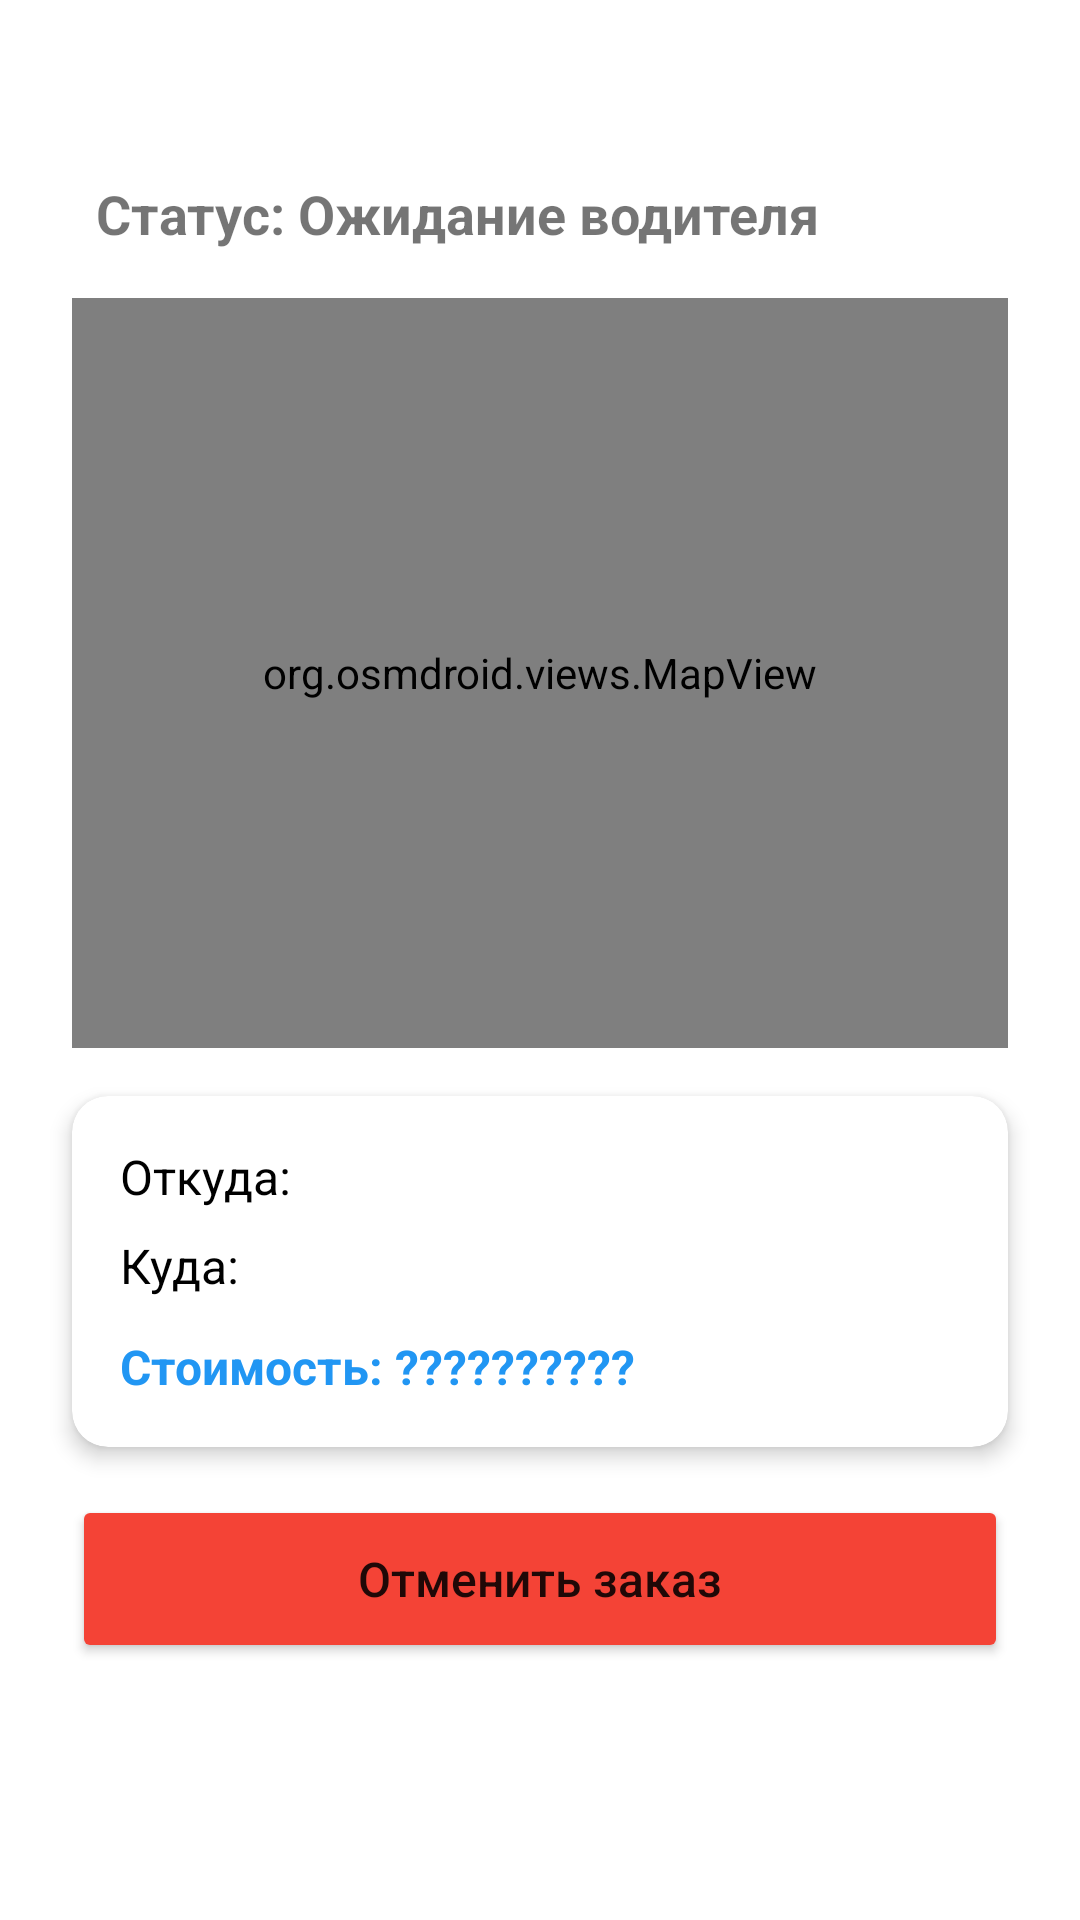

The Android layout XML behind this screen, and the referenced resources:
<!-- AndroidManifest.xml: application theme Theme.AppCompat.Light.DarkActionBar -->
<!-- res/layout/activity_track_order.xml -->
<?xml version="1.0" encoding="utf-8"?>
<ScrollView xmlns:android="http://schemas.android.com/apk/res/android"
    xmlns:app="http://schemas.android.com/apk/res-auto"
    android:layout_width="match_parent"
    android:layout_height="match_parent"
    android:fillViewport="true"
    android:background="#FFFFFF">

    <androidx.constraintlayout.widget.ConstraintLayout
        android:layout_width="match_parent"
        android:layout_height="wrap_content"
        android:padding="16dp"
        android:fitsSystemWindows="true">

        <TextView
            android:id="@+id/tvOrderId"
            android:layout_width="0dp"
            android:layout_height="wrap_content"
            android:textSize="14sp"
            android:textColor="#757575"
            app:layout_constraintTop_toTopOf="parent"
            app:layout_constraintStart_toStartOf="parent"
            android:layout_marginTop="16dp"
            android:layout_marginStart="16dp" />

        <TextView
            android:id="@+id/tvStatus"
            android:layout_width="0dp"
            android:layout_height="wrap_content"
            android:text="Статус: Ожидание водителя"
            android:textSize="18sp"
            android:textStyle="bold"
            app:layout_constraintTop_toBottomOf="@id/tvOrderId"
            app:layout_constraintStart_toStartOf="parent"
            android:layout_marginTop="8dp"
            android:layout_marginStart="16dp" />

        <org.osmdroid.views.MapView
            android:id="@+id/mapView"
            android:layout_width="0dp"
            android:layout_height="250dp"
            app:layout_constraintTop_toBottomOf="@id/tvStatus"
            app:layout_constraintStart_toStartOf="parent"
            app:layout_constraintEnd_toEndOf="parent"
            android:layout_marginTop="16dp"
            android:layout_marginStart="8dp"
            android:layout_marginEnd="8dp" />

        <androidx.cardview.widget.CardView
            android:id="@+id/orderCard"
            android:layout_width="0dp"
            android:layout_height="wrap_content"
            app:cardCornerRadius="12dp"
            app:cardElevation="4dp"
            app:layout_constraintTop_toBottomOf="@id/mapView"
            app:layout_constraintStart_toStartOf="parent"
            app:layout_constraintEnd_toEndOf="parent"
            android:layout_marginTop="16dp"
            android:layout_marginStart="8dp"
            android:layout_marginEnd="8dp">

            <LinearLayout
                android:layout_width="match_parent"
                android:layout_height="wrap_content"
                android:orientation="vertical"
                android:padding="16dp">

                <TextView
                    android:id="@+id/tvPickupAddress"
                    android:layout_width="wrap_content"
                    android:layout_height="wrap_content"
                    android:text="Откуда: "
                    android:textSize="16sp"
                    android:textColor="#000000" />

                <TextView
                    android:id="@+id/tvDropoffAddress"
                    android:layout_width="wrap_content"
                    android:layout_height="wrap_content"
                    android:text="Куда: "
                    android:textSize="16sp"
                    android:textColor="#000000"
                    android:layout_marginTop="8dp" />

                <TextView
                    android:id="@+id/tvPrice"
                    android:layout_width="wrap_content"
                    android:layout_height="wrap_content"
                    android:text="Стоимость: ??????????"
                    android:textSize="16sp"
                    android:textStyle="bold"
                    android:textColor="#2196F3"
                    android:layout_marginTop="12dp" />
            </LinearLayout>
        </androidx.cardview.widget.CardView>

        <Button
            android:id="@+id/btnCancelOrder"
            android:layout_width="0dp"
            android:layout_height="56dp"
            android:text="Отменить заказ"
            android:textAllCaps="false"
            android:textSize="16sp"
            android:backgroundTint="#F44336"
            app:layout_constraintTop_toBottomOf="@id/orderCard"
            app:layout_constraintStart_toStartOf="parent"
            app:layout_constraintEnd_toEndOf="parent"
            android:layout_marginTop="16dp"
            android:layout_marginStart="8dp"
            android:layout_marginEnd="8dp" />



    </androidx.constraintlayout.widget.ConstraintLayout>
</ScrollView>
<!-- resources referenced by this layout -->
<resources>

</resources>
